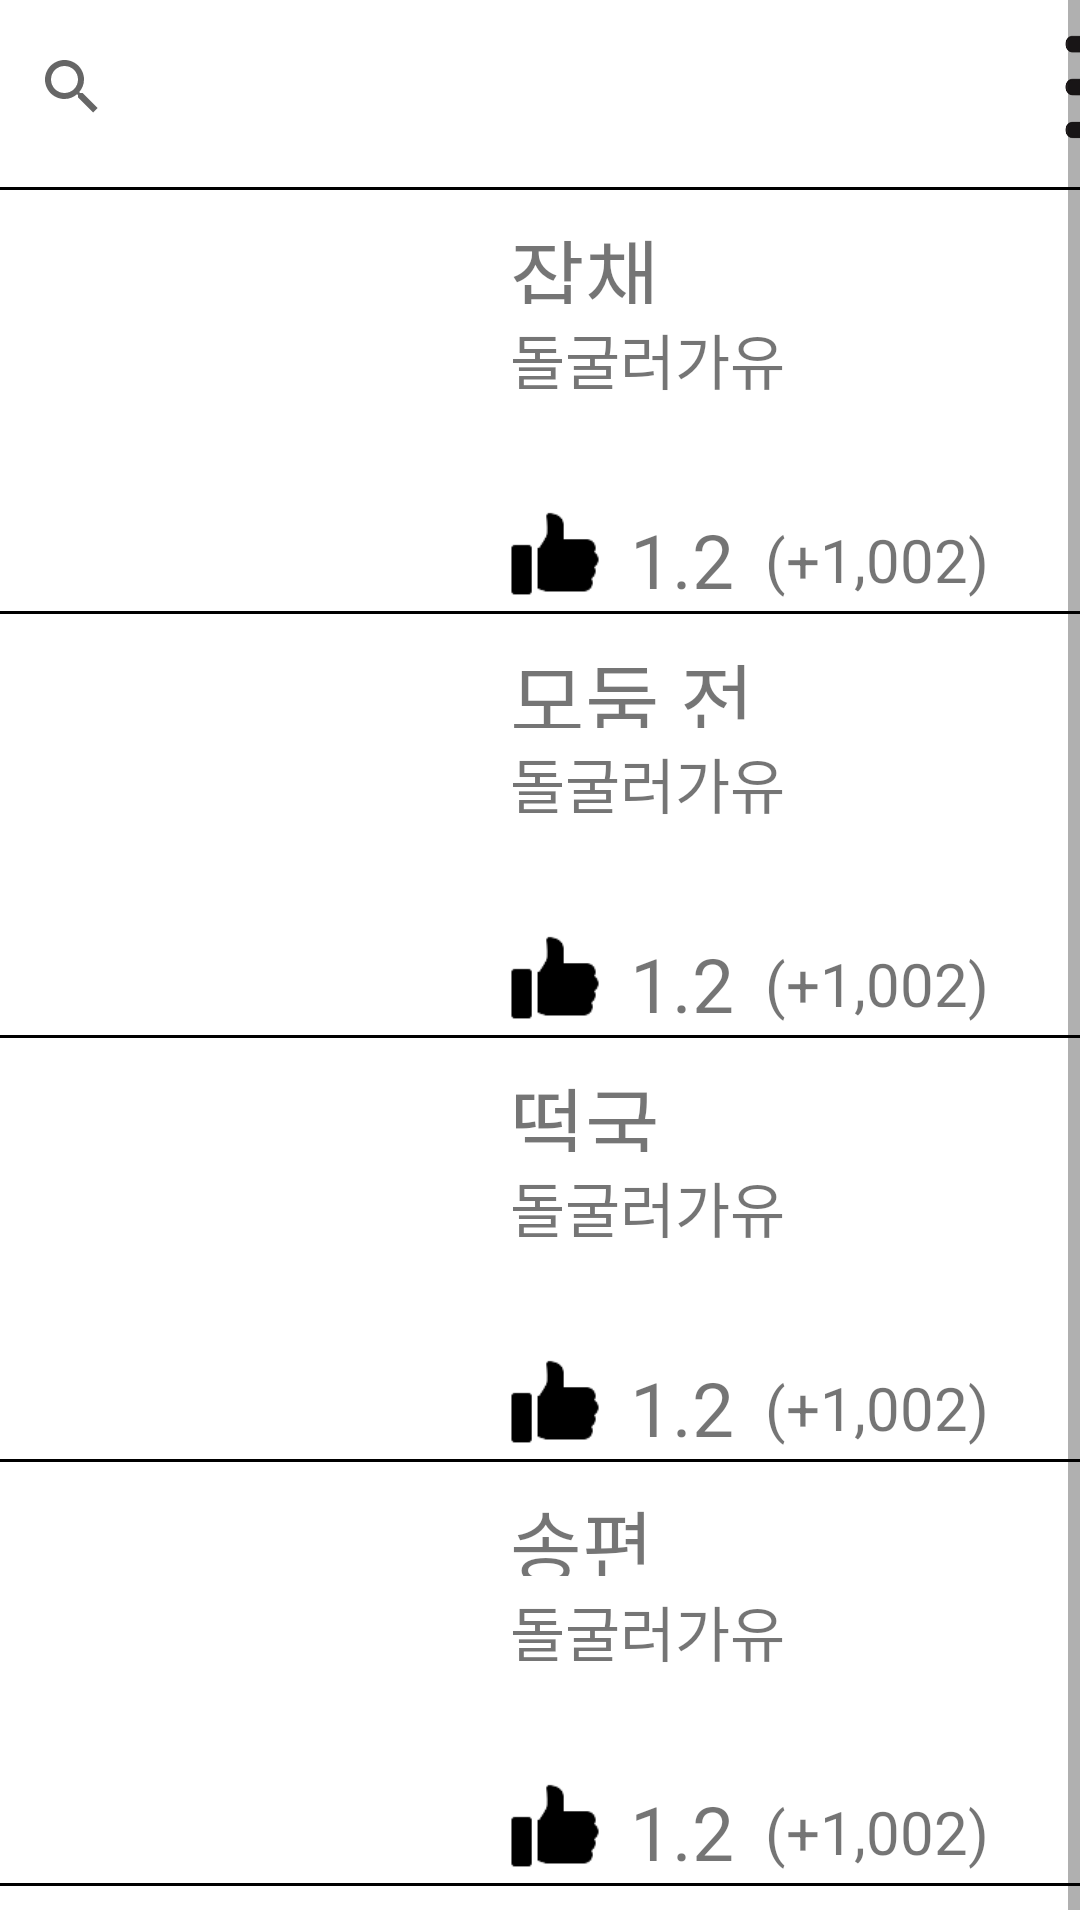

The Android layout XML behind this screen, and the referenced resources:
<!-- AndroidManifest.xml: application theme Theme.NewrepBook -->
<!-- res/layout/search2.xml -->
<?xml version="1.0" encoding="utf-8"?>
<LinearLayout xmlns:android="http://schemas.android.com/apk/res/android"
    xmlns:app="http://schemas.android.com/apk/res-auto"
    xmlns:tools="http://schemas.android.com/tools"
    android:layout_width="match_parent"
    android:layout_height="match_parent"
    android:orientation="vertical">

    <ScrollView
        android:layout_width="match_parent"
        android:layout_height="match_parent">

        <LinearLayout
            android:orientation="vertical"
            android:layout_width="match_parent"
            android:layout_height="wrap_content">

    <LinearLayout
        android:layout_width="match_parent"
        android:layout_height="wrap_content"
        android:orientation="vertical">

        <androidx.constraintlayout.widget.ConstraintLayout
            android:layout_width="340dp"
            android:layout_height="match_parent"
            tools:context=".MainActivity">

            <androidx.appcompat.widget.Toolbar
                android:layout_width="match_parent"
                android:layout_height="?attr/actionBarSize"
                app:contentInsetStart="0dp"
                app:layout_constraintStart_toStartOf="parent"
                app:layout_constraintTop_toTopOf="parent">

                <androidx.constraintlayout.widget.ConstraintLayout
                    android:layout_width="match_parent"
                    android:layout_height="match_parent"
                    android:paddingStart="0dp"
                    android:paddingEnd="10dp">

                    <androidx.appcompat.widget.SearchView
                        android:id="@+id/searchView"
                        android:layout_width="match_parent"
                        android:layout_height="wrap_content"
                        android:layout_marginTop="5dp"
                        android:layout_marginEnd="0dp"
                        app:layout_constraintEnd_toEndOf="parent"
                        app:layout_constraintTop_toTopOf="parent" />
                </androidx.constraintlayout.widget.ConstraintLayout>
            </androidx.appcompat.widget.Toolbar>
        </androidx.constraintlayout.widget.ConstraintLayout>

        <Button
            android:id="@+id/menubtn"
            android:layout_width="55dp"
            android:layout_height="55dp"
            android:layout_marginTop="-54dp"
            android:layout_marginStart="350dp"
            android:background="@drawable/menu_remove"></Button>

    </LinearLayout>

    <View
        android:layout_width="match_parent"
        android:layout_height="3px"
        android:layout_marginTop="5dp"
        android:background="#000000" />

    <LinearLayout
        android:layout_width="match_parent"
        android:layout_height="145dp"
        android:orientation="vertical">

    

    <TextView
        android:layout_width="wrap_content"
        android:layout_height="30dp"
        android:text="잡채"
        android:textSize="27dp"
        android:layout_marginTop="8dp"
        android:layout_marginLeft="170dp"/>

    <ImageView
        android:scaleType = "fitXY"
        android:layout_width="160dp"
        android:layout_height="145dp"
        android:layout_marginTop="-42dp" />

        <TextView
            android:layout_width="wrap_content"
            android:layout_height="wrap_content"
            android:text="돌굴러가유"
            android:textSize="20dp"
            android:layout_marginLeft="170dp"
            android:layout_marginTop="-100dp"/>

        <ImageView
            android:layout_width="30dp"
            android:layout_height="40dp"
            android:layout_marginTop="30dp"
            android:layout_marginLeft="170dp"
            android:src="@drawable/like1"/>
    <TextView
        android:layout_width="wrap_content"
        android:layout_height="30dp"
        android:text="1.2"
        android:textSize="25dp"
        android:layout_marginLeft="210dp"
        android:layout_marginTop="-35dp"/>

        <TextView
            android:layout_width="wrap_content"
            android:layout_height="30dp"
            android:text="(+1,002)"
            android:textSize="20dp"
            android:layout_marginLeft="255dp"
            android:layout_marginTop="-27dp"/>

</LinearLayout>

    <View
        android:layout_width="match_parent"
        android:layout_height="3px"
        android:layout_marginTop="-5dp"
        android:background="#000000" />

    <LinearLayout
        android:layout_width="match_parent"
        android:layout_height="145dp"
        android:orientation="vertical">

        

        <TextView
            android:layout_width="wrap_content"
            android:layout_height="30dp"
            android:text="모둠 전"
            android:textSize="27dp"
            android:layout_marginTop="8dp"
            android:layout_marginLeft="170dp"/>

        <ImageView
            android:scaleType = "fitXY"
            android:layout_width="160dp"
            android:layout_height="145dp"
            android:layout_marginTop="-42dp" />

        <TextView
            android:layout_width="wrap_content"
            android:layout_height="wrap_content"
            android:text="돌굴러가유"
            android:textSize="20dp"
            android:layout_marginLeft="170dp"
            android:layout_marginTop="-100dp"/>

        <ImageView
            android:layout_width="30dp"
            android:layout_height="40dp"
            android:layout_marginTop="30dp"
            android:layout_marginLeft="170dp"
            android:src="@drawable/like1"/>
        <TextView
            android:layout_width="wrap_content"
            android:layout_height="30dp"
            android:text="1.2"
            android:textSize="25dp"
            android:layout_marginLeft="210dp"
            android:layout_marginTop="-35dp"/>

        <TextView
            android:layout_width="wrap_content"
            android:layout_height="30dp"
            android:text="(+1,002)"
            android:textSize="20dp"
            android:layout_marginLeft="255dp"
            android:layout_marginTop="-27dp"/>
    </LinearLayout>

    <View
        android:layout_width="match_parent"
        android:layout_height="3px"
        android:layout_marginTop="-5dp"
        android:background="#000000" />

    <LinearLayout
        android:layout_width="match_parent"
        android:layout_height="145dp"
        android:orientation="vertical">

        

        <TextView
            android:layout_width="wrap_content"
            android:layout_height="30dp"
            android:text="떡국"
            android:textSize="27dp"
            android:layout_marginTop="8dp"
            android:layout_marginLeft="170dp"/>

        <ImageView
            android:scaleType = "fitXY"
            android:layout_width="160dp"
            android:layout_height="145dp"
            android:layout_marginTop="-42dp" />

        <TextView
            android:layout_width="wrap_content"
            android:layout_height="wrap_content"
            android:text="돌굴러가유"
            android:textSize="20dp"
            android:layout_marginLeft="170dp"
            android:layout_marginTop="-100dp"/>

        <ImageView
            android:layout_width="30dp"
            android:layout_height="40dp"
            android:layout_marginTop="30dp"
            android:layout_marginLeft="170dp"
            android:src="@drawable/like1"/>
        <TextView
            android:layout_width="wrap_content"
            android:layout_height="30dp"
            android:text="1.2"
            android:textSize="25dp"
            android:layout_marginLeft="210dp"
            android:layout_marginTop="-35dp"/>

        <TextView
            android:layout_width="wrap_content"
            android:layout_height="30dp"
            android:text="(+1,002)"
            android:textSize="20dp"
            android:layout_marginLeft="255dp"
            android:layout_marginTop="-27dp"/>
    </LinearLayout>

    <View
        android:layout_width="match_parent"
        android:layout_height="3px"
        android:layout_marginTop="-5dp"
        android:background="#000000" />

    <LinearLayout
        android:layout_width="match_parent"
        android:layout_height="145dp"
        android:orientation="vertical">

        

        <TextView
            android:layout_width="wrap_content"
            android:layout_height="30dp"
            android:text="송편"
            android:textSize="26dp"
            android:layout_marginTop="8dp"
            android:layout_marginLeft="170dp"/>

        <ImageView
            android:scaleType = "fitXY"
            android:layout_width="160dp"
            android:layout_height="145dp"
            android:layout_marginTop="-42dp" />

        <TextView
            android:layout_width="wrap_content"
            android:layout_height="wrap_content"
            android:text="돌굴러가유"
            android:textSize="20dp"
            android:layout_marginLeft="170dp"
            android:layout_marginTop="-100dp"/>

        <ImageView
            android:layout_width="30dp"
            android:layout_height="40dp"
            android:layout_marginTop="30dp"
            android:layout_marginLeft="170dp"
            android:src="@drawable/like1"/>
        <TextView
            android:layout_width="wrap_content"
            android:layout_height="30dp"
            android:text="1.2"
            android:textSize="25dp"
            android:layout_marginLeft="210dp"
            android:layout_marginTop="-35dp"/>

        <TextView
            android:layout_width="wrap_content"
            android:layout_height="30dp"
            android:text="(+1,002)"
            android:textSize="20dp"
            android:layout_marginLeft="255dp"
            android:layout_marginTop="-27dp"/>
    </LinearLayout>

    <View
        android:layout_width="match_parent"
        android:layout_height="3px"
        android:layout_marginTop="-5dp"
        android:background="#000000" />

        </LinearLayout>

    </ScrollView>


</LinearLayout>
<!-- resources referenced by this layout -->
<resources>
  <!-- drawable like1: png bitmap (drawable, 933 bytes) -->
  <!-- drawable menu_remove: png bitmap (drawable-v24, 13068 bytes) -->
  <style name="Theme.NewrepBook" parent="Theme.MaterialComponents.DayNight.DarkActionBar">
          
          <item name="colorPrimary">@color/purple_500</item>
          <item name="colorPrimaryVariant">@color/purple_700</item>
          <item name="colorOnPrimary">@color/white</item>
          
          <item name="colorSecondary">@color/teal_200</item>
          <item name="colorSecondaryVariant">@color/teal_700</item>
          <item name="colorOnSecondary">@color/black</item>
          
          <item name="android:statusBarColor" tools:targetApi="l">?attr/colorPrimaryVariant</item>
          
      </style>
  <!-- not gathered from this repository: default colours our renderer supplied (Android Studio template values) -->
  <color name="purple_500">#FF6200EE</color>
  <color name="purple_700">#FF3700B3</color>
  <color name="teal_200">#FF03DAC5</color>
  <color name="teal_700">#FF018786</color>
  <color name="black">#FF000000</color>
  <color name="white">#FFFFFFFF</color>
</resources>
